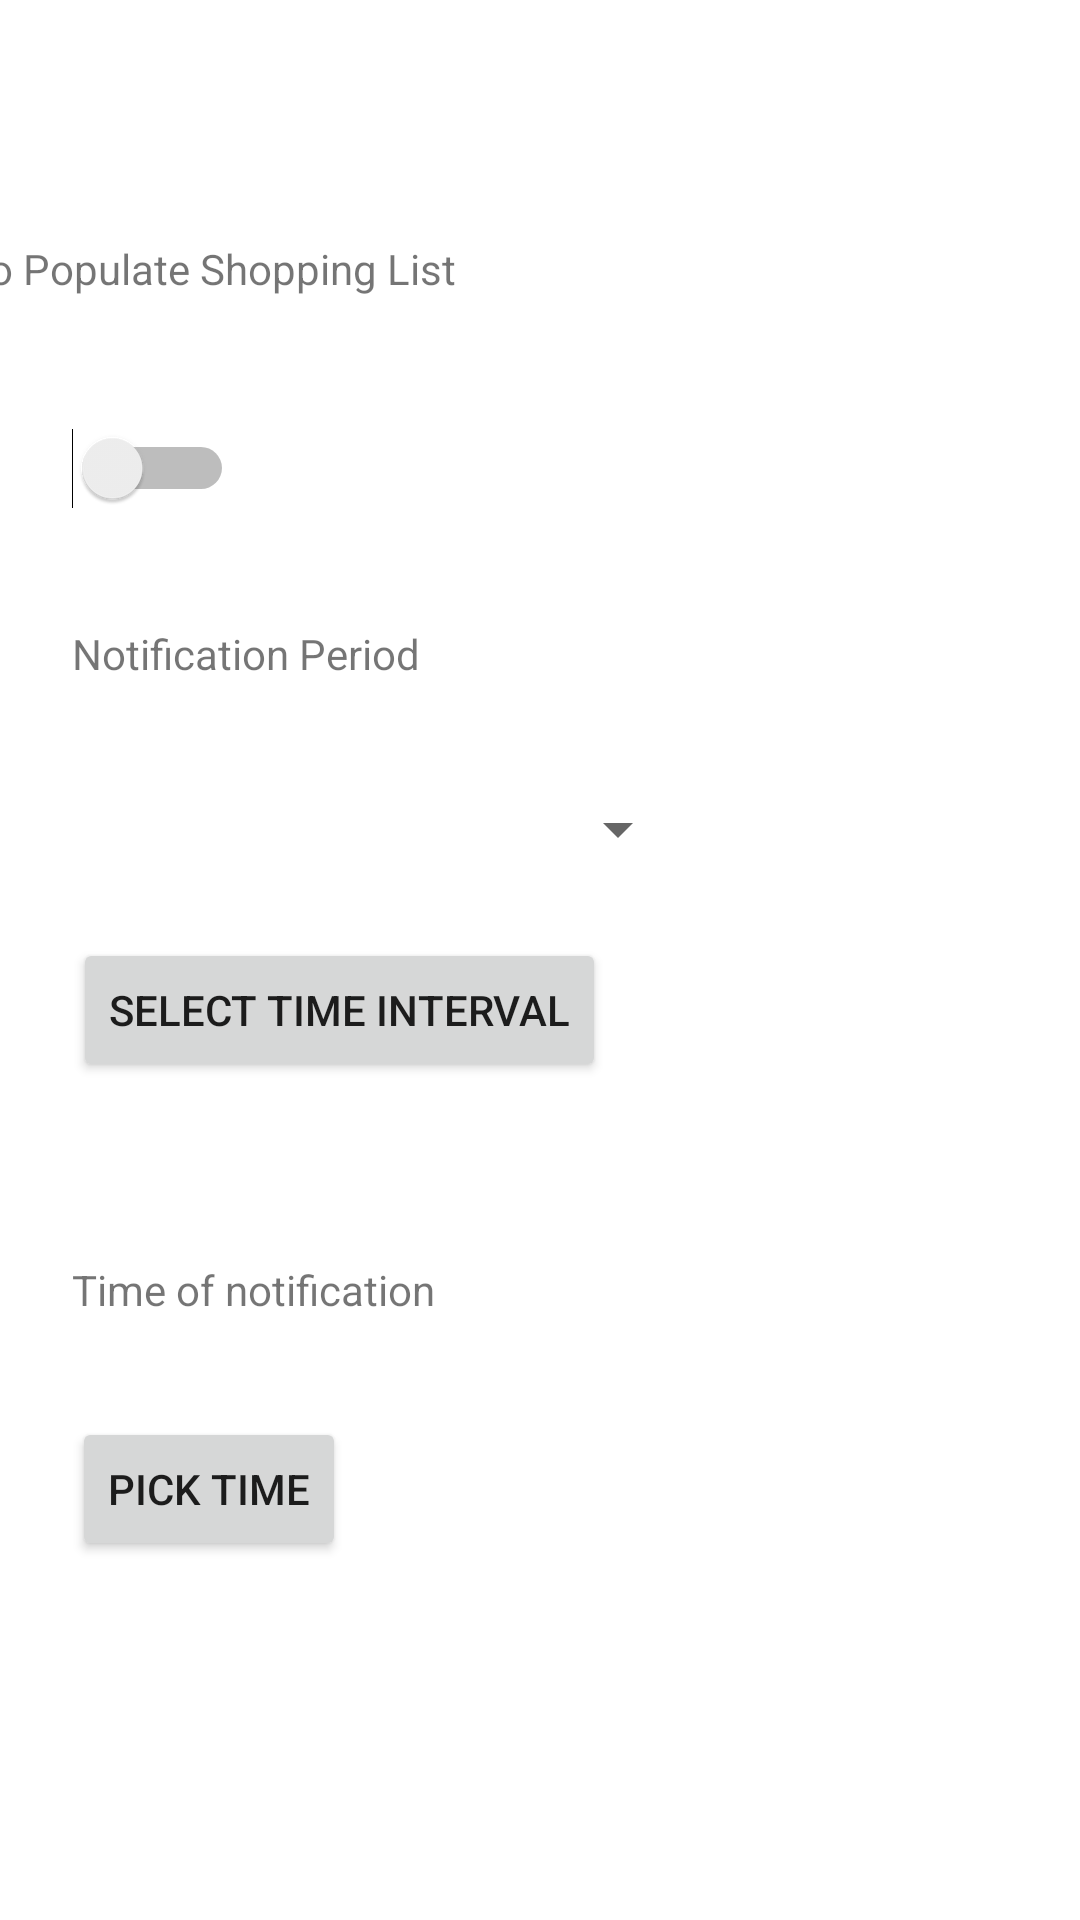

Layout XML and referenced resources for this Android screen:
<!-- AndroidManifest.xml: application theme Theme.PantryApp -->
<!-- res/layout/fragment_gallery.xml -->
<?xml version="1.0" encoding="utf-8"?>
<androidx.constraintlayout.widget.ConstraintLayout xmlns:android="http://schemas.android.com/apk/res/android"
    xmlns:app="http://schemas.android.com/apk/res-auto"
    xmlns:tools="http://schemas.android.com/tools"
    android:layout_width="match_parent"
    android:layout_height="match_parent"
    tools:context=".ui.gallery.GalleryFragment">

    <TextView
        android:id="@+id/textView2"
        android:layout_width="255dp"
        android:layout_height="36dp"
        android:layout_marginStart="24dp"
        android:layout_marginTop="80dp"
        android:layout_marginEnd="130dp"
        android:text="@string/auto_populate_shopping_list"
        app:layout_constraintEnd_toEndOf="parent"
        app:layout_constraintHorizontal_bias="1.0"
        app:layout_constraintStart_toStartOf="parent"
        app:layout_constraintTop_toTopOf="parent" />

    <Switch
        android:id="@+id/switch2"
        android:layout_width="wrap_content"
        android:layout_height="wrap_content"
        android:layout_marginStart="24dp"
        android:layout_marginTop="16dp"
        android:layout_marginEnd="330dp"
        android:minWidth="48dp"
        android:minHeight="48dp"
        android:text=""
        app:layout_constraintEnd_toEndOf="parent"
        app:layout_constraintHorizontal_bias="0.0"
        app:layout_constraintStart_toStartOf="parent"
        app:layout_constraintTop_toBottomOf="@+id/textView2" />

    <TextView
        android:id="@+id/textView4"
        android:layout_width="255dp"
        android:layout_height="36dp"
        android:layout_marginStart="24dp"
        android:layout_marginEnd="130dp"
        android:text="@string/notification_period"
        app:layout_constraintBottom_toBottomOf="parent"
        app:layout_constraintEnd_toEndOf="parent"
        app:layout_constraintHorizontal_bias="0.0"
        app:layout_constraintStart_toStartOf="parent"
        app:layout_constraintTop_toTopOf="parent"
        app:layout_constraintVertical_bias="0.345" />

    <Spinner
        android:id="@+id/datespinner"
        android:layout_width="0dp"
        android:layout_height="wrap_content"
        android:layout_marginStart="24dp"
        android:layout_marginTop="8dp"
        android:layout_marginEnd="130dp"
        android:minHeight="48dp"
        app:layout_constraintEnd_toEndOf="parent"
        app:layout_constraintHorizontal_bias="0.0"
        app:layout_constraintStart_toStartOf="parent"
        app:layout_constraintTop_toBottomOf="@+id/textView4"
        tools:ignore="SpeakableTextPresentCheck" />

    <Button
        android:id="@+id/picktime"
        android:layout_width="wrap_content"
        android:layout_height="wrap_content"
        android:layout_marginStart="24dp"
        android:layout_marginTop="16dp"
        android:text="@string/pick_time"
        app:layout_constraintStart_toStartOf="parent"
        app:layout_constraintTop_toBottomOf="@+id/textView14" />

    <TextView
        android:id="@+id/textView14"
        android:layout_width="255dp"
        android:layout_height="36dp"
        android:layout_marginStart="24dp"
        android:layout_marginTop="120dp"
        android:layout_marginEnd="130dp"
        android:text="@string/notification_time"
        app:layout_constraintEnd_toEndOf="parent"
        app:layout_constraintHorizontal_bias="0.0"
        app:layout_constraintStart_toStartOf="parent"
        app:layout_constraintTop_toBottomOf="@+id/datespinner" />


    <Button
        android:id="@+id/pickdate"
        android:layout_width="wrap_content"
        android:layout_height="wrap_content"
        android:layout_marginTop="48dp"
        android:text="Select Time Interval"
        app:layout_constraintBottom_toTopOf="@+id/textView14"
        app:layout_constraintEnd_toEndOf="parent"
        app:layout_constraintHorizontal_bias="0.134"
        app:layout_constraintStart_toStartOf="parent"
        app:layout_constraintTop_toTopOf="@+id/datespinner"
        app:layout_constraintVertical_bias="0.173" />

</androidx.constraintlayout.widget.ConstraintLayout>
<!-- resources referenced by this layout -->
<resources>
  <string name="auto_populate_shopping_list">Auto Populate Shopping List</string>
  <string name="notification_period">Notification Period</string>
  <string name="notification_time">Time of notification</string>
  <string name="pick_time">PICK TIME</string>
  <style name="Theme.PantryApp" parent="Theme.MaterialComponents.DayNight.DarkActionBar">
          
          <item name="colorPrimary">@color/purple_500</item>
          <item name="colorPrimaryVariant">@color/purple_700</item>
          <item name="colorOnPrimary">@color/white</item>
          
          <item name="colorSecondary">@color/teal_200</item>
          <item name="colorSecondaryVariant">@color/teal_700</item>
          <item name="colorOnSecondary">@color/black</item>
          
          <item name="android:statusBarColor" tools:targetApi="l">?attr/colorPrimaryVariant</item>
          
      </style>
  <!-- not gathered from this repository: default colours our renderer supplied (Android Studio template values) -->
  <color name="purple_500">#FF6200EE</color>
  <color name="purple_700">#FF3700B3</color>
  <color name="teal_200">#FF03DAC5</color>
  <color name="teal_700">#FF018786</color>
  <color name="black">#FF000000</color>
  <color name="white">#FFFFFFFF</color>
</resources>
